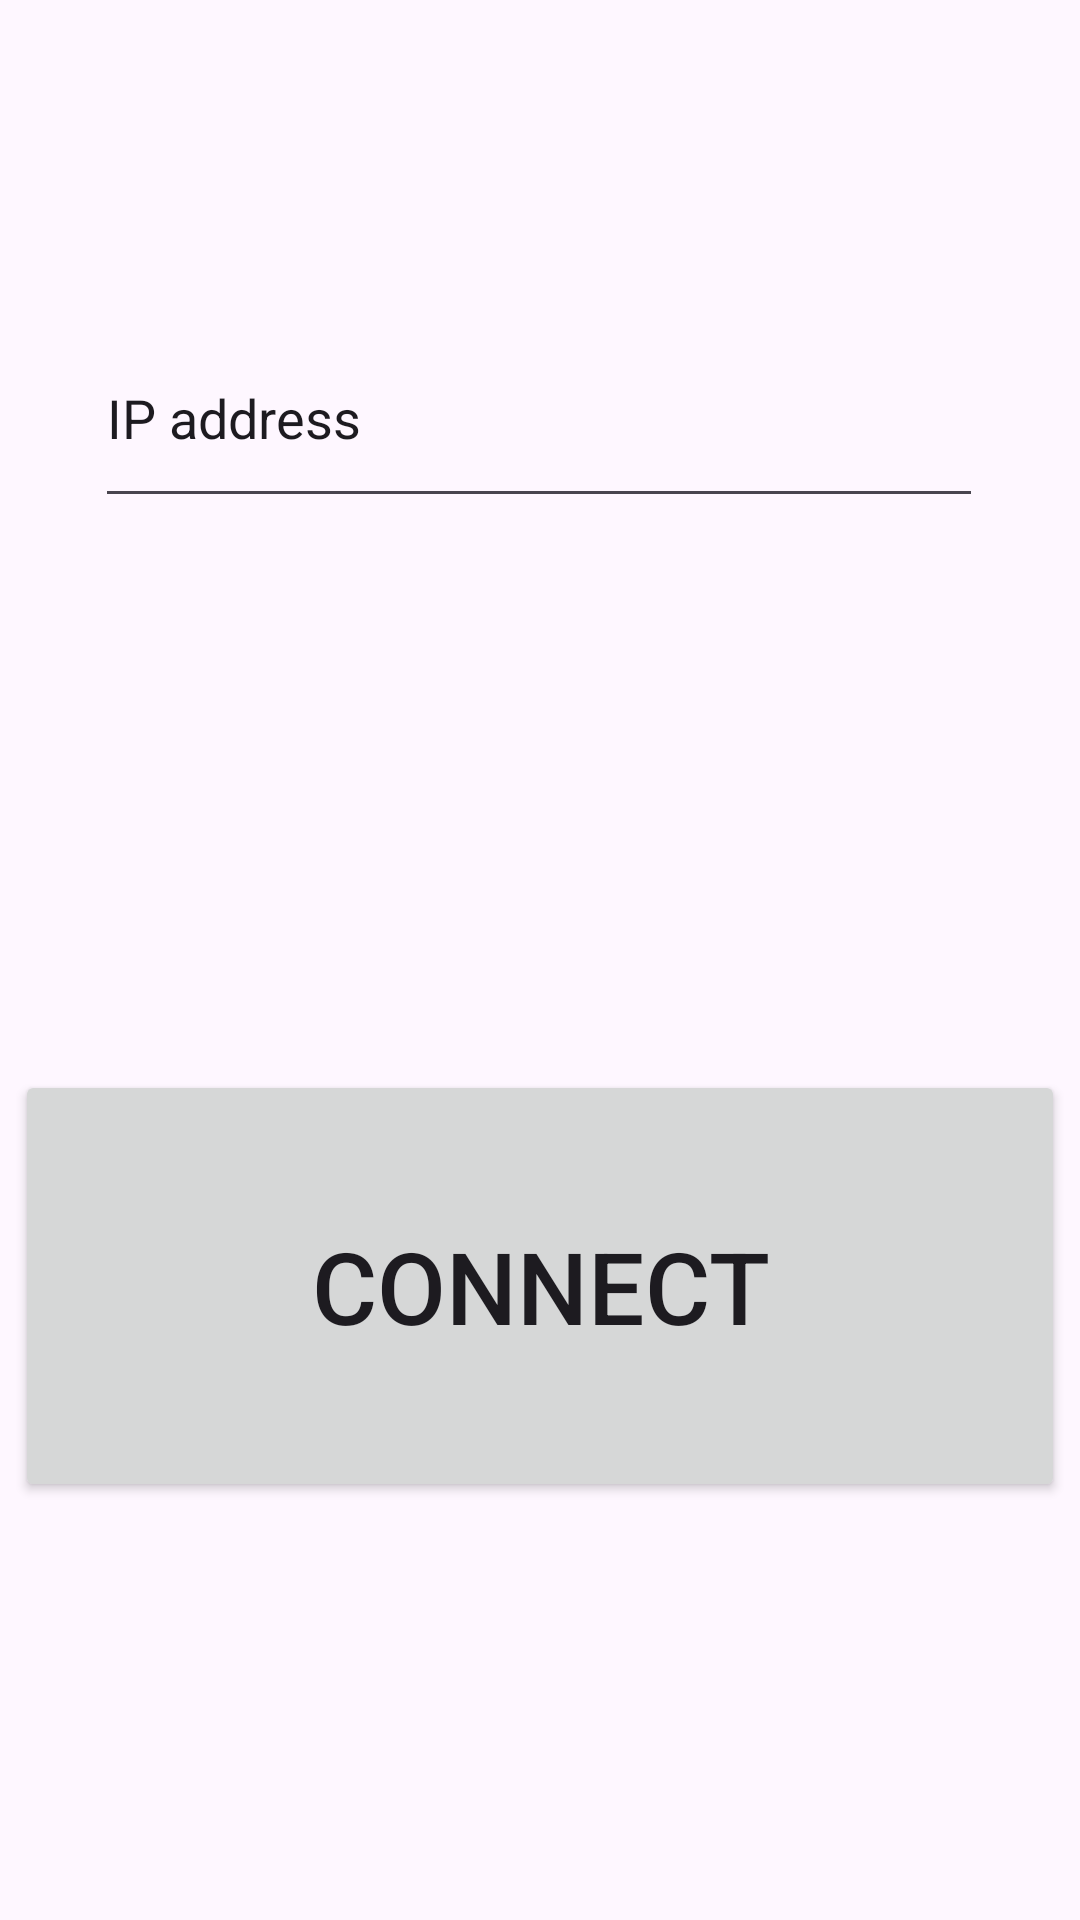

Reconstruct the res/layout file that produces this screen, plus the resources it refers to.
<!-- AndroidManifest.xml: application theme Theme.MyChattingApp -->
<!-- res/layout/activity_connect.xml -->
<?xml version="1.0" encoding="utf-8"?>
<androidx.constraintlayout.widget.ConstraintLayout xmlns:android="http://schemas.android.com/apk/res/android"
    xmlns:app="http://schemas.android.com/apk/res-auto"
    xmlns:tools="http://schemas.android.com/tools"
    android:layout_width="match_parent"
    android:layout_height="match_parent"
    tools:context=".ConnectActivity">

    <EditText
        android:id="@+id/editConnectIP"
        android:layout_width="296dp"
        android:layout_height="70dp"
        android:ems="10"
        android:inputType="text"
        android:text="IP address"
        app:layout_constraintBottom_toBottomOf="parent"
        app:layout_constraintEnd_toEndOf="parent"
        app:layout_constraintHorizontal_bias="0.497"
        app:layout_constraintStart_toStartOf="parent"
        app:layout_constraintTop_toTopOf="parent"
        app:layout_constraintVertical_bias="0.18" />

    <Button
        android:id="@+id/btnConnect"
        android:layout_width="350dp"
        android:layout_height="144dp"
        android:text="Connect"
        android:textSize="100px"
        app:layout_constraintBottom_toBottomOf="parent"
        app:layout_constraintEnd_toEndOf="parent"
        app:layout_constraintStart_toStartOf="parent"
        app:layout_constraintTop_toTopOf="parent"
        app:layout_constraintVertical_bias="0.719" />
</androidx.constraintlayout.widget.ConstraintLayout>
<!-- resources referenced by this layout -->
<resources>
  <style name="Theme.MyChattingApp" parent="Base.Theme.MyChattingApp" />
  <style name="Base.Theme.MyChattingApp" parent="Theme.Material3.DayNight.NoActionBar">
          
          
      </style>
</resources>
